Run: headless pygame with SDL's dummy video driver; simulated clock (each Clock.tick advances the game by its frame time, no real sleeping); random seed 0; keys injected as events and as key.get_pressed() state; no mouse input.
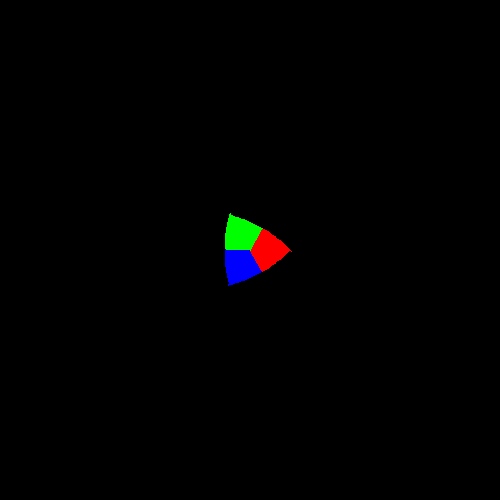
Frame 1 of 4 · flips 1–60 · no input
Frame 2 of 4 · flips 61–180 · tapped SPACE, RETURN · held RIGHT (→), D · screen unchanged from frame 1, image omitted
Frame 3 of 4 · flips 181–300 · held DOWN (↓), S · screen unchanged from frame 2, image omitted
Frame 4 of 4 · flips 301–420 · held LEFT (←), A, UP (↑), W · screen unchanged from frame 3, image omitted

The pygame program that drew these frames:

#!/usr/bin/env python3
import math
import pygame
def radians(degrees):
    return degrees * math.pi / 180
def degrees(radians):
    return radians * 180 / math.pi

def arc(surface, colour, center, radius, start, end, base = None):
    start = int(start)
    end = int(end)
    end = ((end-start)%360)+start # more than start but less than start+360
    points = [base] if base != None else []
    for angle in range(start, end + 1):
        trig = radians(angle)
        points.append((center[0] + radius * math.cos(trig),
                       center[1] - radius * math.sin(trig)))
    pygame.draw.polygon(surface, colour, points)

def point(float):
    return int(float[0]), int(float[1])
def midpoint(point0, point1):
    return (point0[0]+point1[0])/2, (point0[1]+point1[1])/2
def centerangle(center, angle, radius):
    return center[0]+math.cos(radians(angle))*radius, center[1]-math.sin(radians(angle))*radius
def reflect(start, mid):
    return (mid[0] * 2 - start[0], mid[1] * 2 - start[1])
def dist(point1, point2):return math.sqrt(point1**2 + point2**2)
class stone:
    def __init__(self, colours, center, radius, angle):
        self.colours = colours
        self.center = center
        self.radius = radius
        self.angle = angle
    def draw(self, surface):
        corners = []
        for a in range(3):
            corners.append(centerangle(self.center, self.angle + a * 120, self.radius))
        for offset in range(3):
            arc(surface, self.colours[(offset+1)%3], corners[offset], self.radius * 1.25,
                self.angle + 180 + offset * 120 - 16.15, self.angle + 180 + offset * 120, self.center)
            arc(surface, self.colours[(offset+2)%3], corners[offset], self.radius * 1.25,
                self.angle + 180 + offset * 120, self.angle + 180 + offset * 120 + 16.15, self.center)
class bone:
    def __init__(self, colours, circle, left, right, angle):
        self.colours = colours
        self.center = center
        self.left = left
        self.right = right
        self.angle = angle
    def draw(self, surface):
        arc(surface, self.colours[0], self.center, dist(self.center, self.left), self.angle - 30, self.angle + 30)
        arc(surface, self.colours[1], reflect(self.center, midpoint(self.left, self.right)), dist(center, left), self.angle + 150, self.angle + 210)

pygame.init()
screen = pygame.display.set_mode((500, 500))
clock = pygame.time.Clock()

testStone = stone([(255, 0, 0), (0, 255, 0), (0, 0, 255)], (250, 250), 100, 0)

while True:
    for event in pygame.event.get():
        if event.type == pygame.QUIT:exit()
    screen.fill((0, 0, 0))
    testStone.draw(screen)
    pygame.display.flip()
    clock.tick(60)
    
